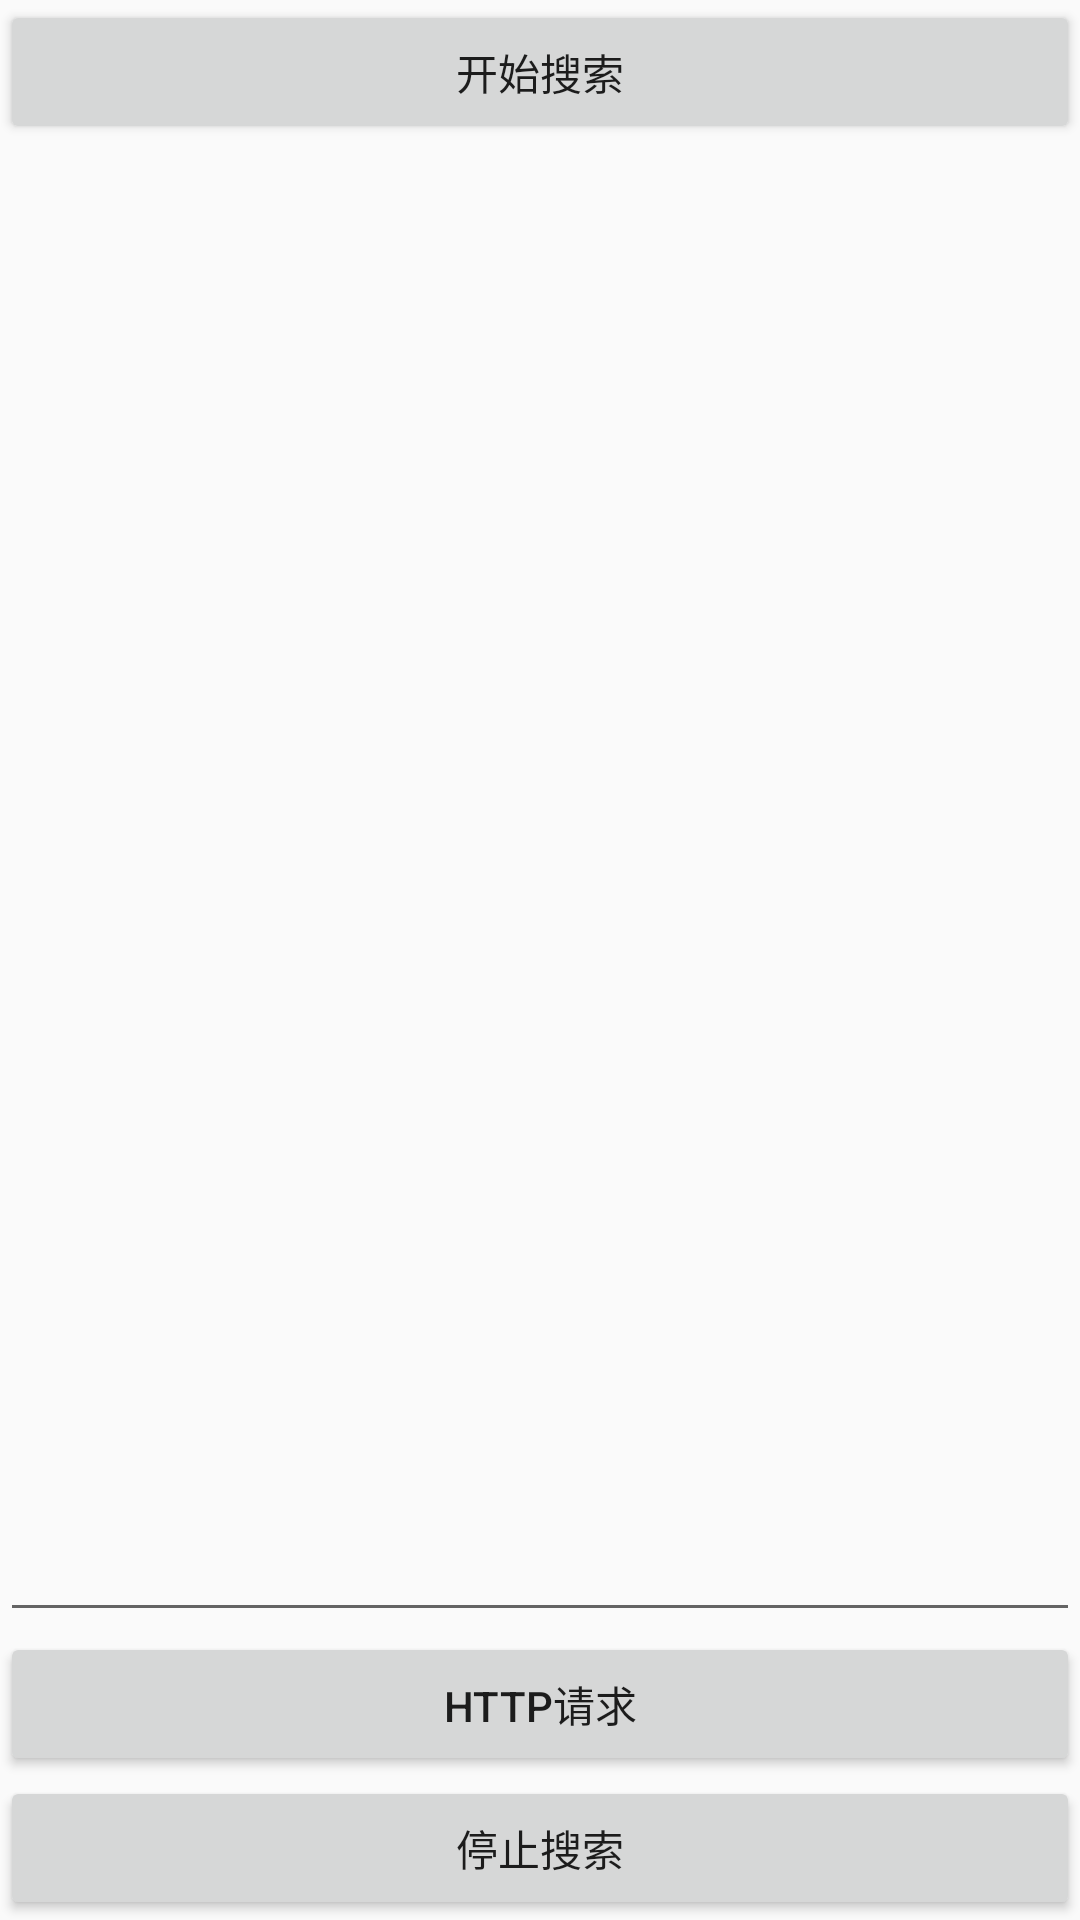

This screen was rendered from an Android layout file. Write that file and the resources it references.
<!-- AndroidManifest.xml: application theme Theme.Mdns -->
<!-- res/layout/activity_udp.xml -->
<?xml version="1.0" encoding="utf-8"?>
<LinearLayout xmlns:android="http://schemas.android.com/apk/res/android"
    android:orientation="vertical"
    android:layout_width="match_parent"
    android:layout_height="match_parent">












    <Button
        android:text="开始搜索"
        android:onClick="start"
        android:layout_width="match_parent"
        android:layout_height="wrap_content"/>

    <ScrollView
        android:layout_width="match_parent"
        android:layout_weight="1"
        android:layout_height="0dp">

        <TextView
            android:id="@+id/tv_mdns"
            android:textColor="@color/black"
            android:textSize="14sp"
            android:layout_margin="10dp"
            android:layout_width="match_parent"
            android:layout_height="match_parent" />

    </ScrollView>

    <EditText
        android:id="@+id/et"
        android:layout_width="match_parent"
        android:layout_height="wrap_content"/>

    <Button
        android:text="http请求"
        android:onClick="http"
        android:layout_width="match_parent"
        android:layout_height="wrap_content"/>

    <Button
        android:text="停止搜索"
        android:onClick="stop"
        android:layout_width="match_parent"
        android:layout_height="wrap_content"/>

</LinearLayout>
<!-- resources referenced by this layout -->
<resources>
  <style name="Theme.Mdns" parent="Theme.AppCompat.Light.NoActionBar">
          
          <item name="colorPrimary">@color/purple_500</item>
          
          
      </style>
  <!-- not gathered from this repository: default colours our renderer supplied (Android Studio template values) -->
  <color name="purple_500">#FF6200EE</color>
  <color name="black">#FF000000</color>
</resources>
